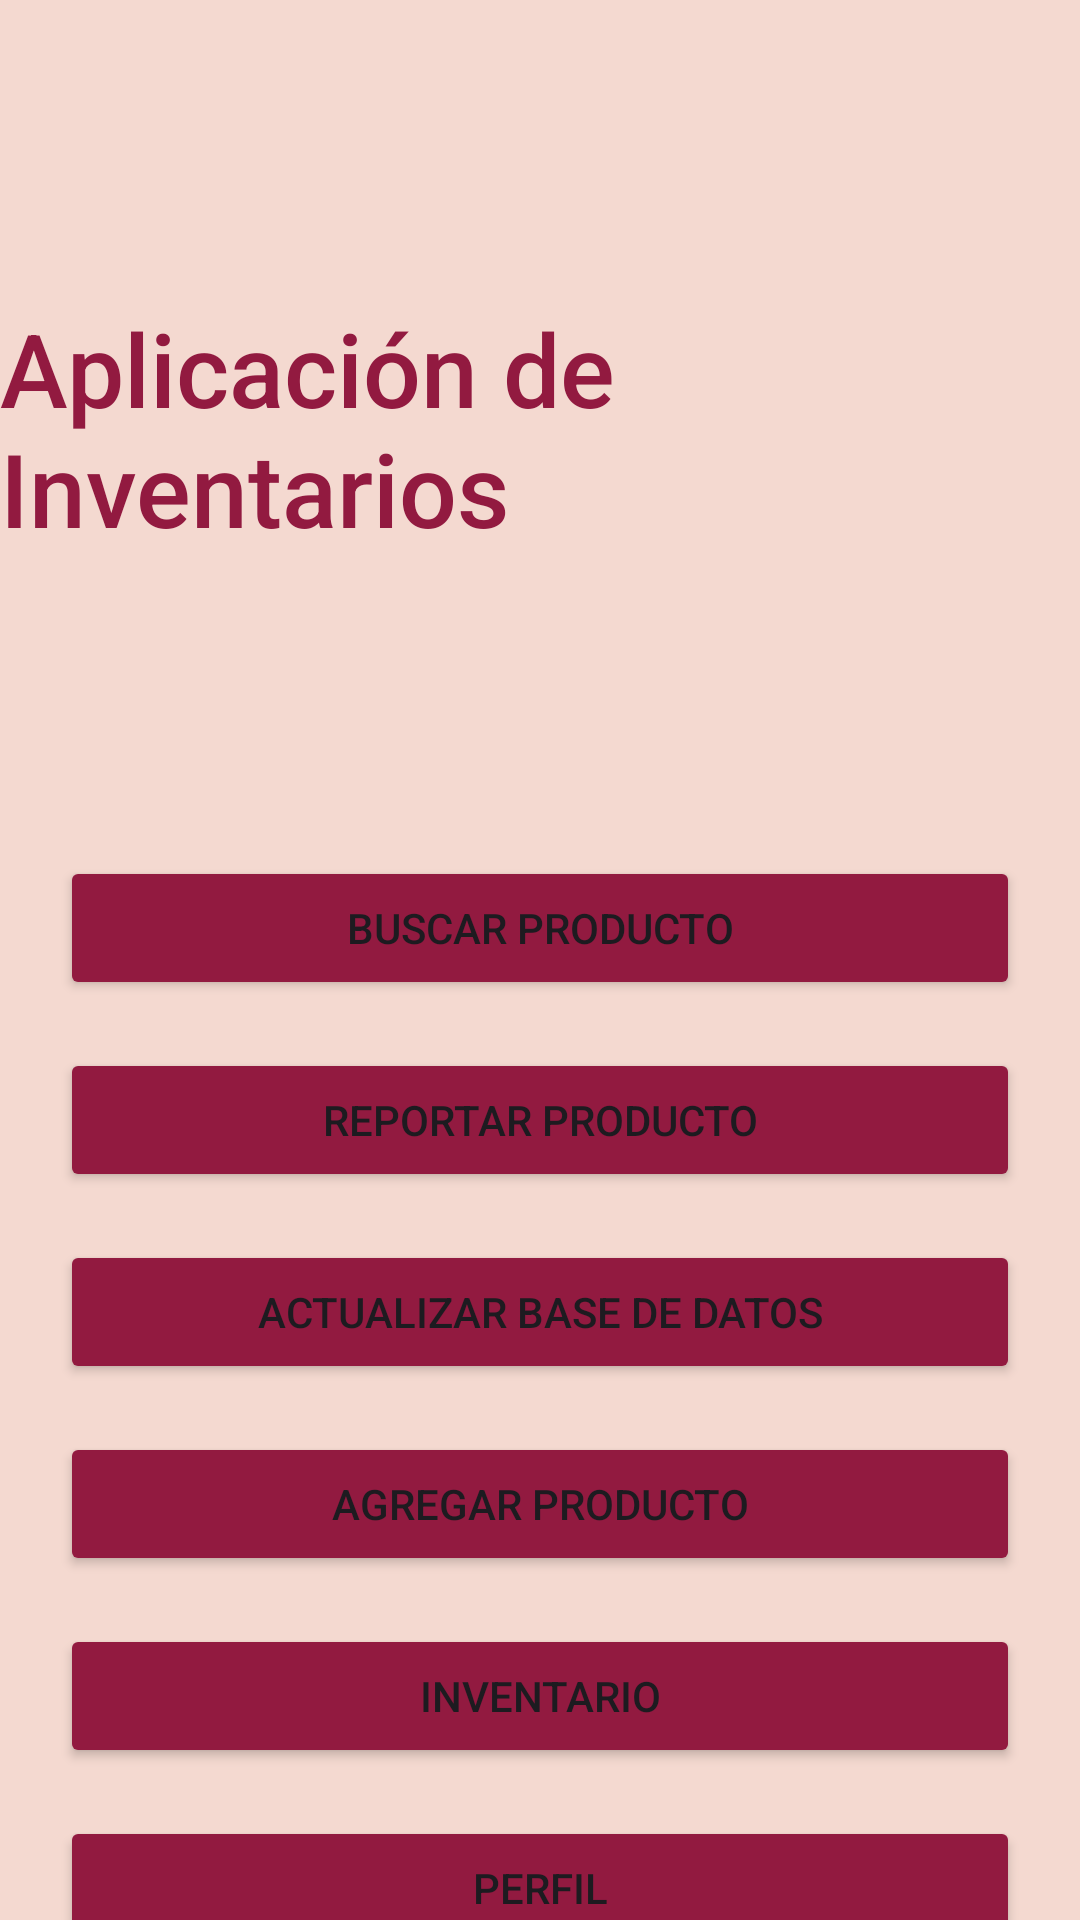

Produce the Android XML layout that renders to this screen, including the resource entries it uses.
<!-- AndroidManifest.xml: application theme Theme.InventoryAndroid -->
<!-- res/layout/activity_main.xml -->
<?xml version="1.0" encoding="utf-8"?>
<androidx.constraintlayout.widget.ConstraintLayout xmlns:android="http://schemas.android.com/apk/res/android"
    xmlns:app="http://schemas.android.com/apk/res-auto"
    xmlns:tools="http://schemas.android.com/tools"
    android:id="@+id/main"
    android:layout_width="match_parent"
    android:layout_height="match_parent"
    android:background="@color/background_color"
    tools:context=".MainActivity">


    <TextView
        android:id="@+id/txtView_1"
        android:layout_width="wrap_content"
        android:layout_height="wrap_content"
        android:layout_marginStart="8dp"
        android:layout_marginTop="100dp"
        android:layout_marginEnd="8dp"
        android:fontFamily="sans-serif-medium"
        android:text="@string/txtView_1"
        android:textColor="@color/Botones"
        android:textSize="34sp"
        app:layout_constraintEnd_toEndOf="parent"
        app:layout_constraintStart_toStartOf="parent"
        app:layout_constraintTop_toTopOf="parent" />

    <LinearLayout
        android:layout_width="match_parent"
        android:layout_height="wrap_content"
        android:layout_marginTop="100dp"
        android:orientation="vertical"
        android:paddingStart="20dp"
        android:paddingEnd="20dp"
        app:layout_constraintBottom_toBottomOf="parent"
        app:layout_constraintTop_toBottomOf="@+id/txtView_1"
        app:layout_constraintVertical_bias="0.006"
        tools:layout_editor_absoluteX="0dp">

        <Button
            android:id="@+id/btn_search"
            android:layout_width="match_parent"
            android:layout_height="wrap_content"
            android:backgroundTint="@color/Botones"
            android:text="@string/btn_search"
            android:layout_marginBottom="16sp"
            app:iconPadding="16dp" />

        <Button
            android:id="@+id/btn_report"
            android:layout_width="match_parent"
            android:layout_height="wrap_content"
            android:backgroundTint="@color/Botones"
            android:text="@string/btn_report"
            android:layout_marginBottom="16sp"
            app:iconPadding="16dp" />

        <Button
            android:id="@+id/btn_act_bd"
            android:layout_width="match_parent"
            android:layout_height="wrap_content"
            android:backgroundTint="@color/Botones"
            android:text="@string/btn_act_bd"
            android:layout_marginBottom="16sp"
            app:iconPadding="16dp" />

        <Button
            android:id="@+id/btn_add"
            android:layout_width="match_parent"
            android:layout_height="wrap_content"
            android:backgroundTint="@color/Botones"
            android:text="@string/btn_add"
            android:layout_marginBottom="16sp"
            app:iconPadding="16dp" />

        <Button
            android:id="@+id/btn_inventory"
            android:layout_width="match_parent"
            android:layout_height="wrap_content"
            android:backgroundTint="@color/Botones"
            android:text="@string/btn_inventory"
            android:layout_marginBottom="16sp"
            app:iconPadding="32dp" />

        <Button
            android:id="@+id/btn_extra"
            android:layout_width="match_parent"
            android:layout_height="wrap_content"
            android:backgroundTint="@color/Botones"
            android:text="@string/btn_extra"
            android:layout_marginBottom="16sp"
            app:iconPadding="32dp" />
    </LinearLayout>

</androidx.constraintlayout.widget.ConstraintLayout>
<!-- resources referenced by this layout -->
<resources>
  <color name="Botones">#921A40</color>
  <color name="background_color">#F4D9D0</color>
  <string name="btn_act_bd">Actualizar Base de Datos</string>
  <string name="btn_add">Agregar Producto</string>
  <string name="btn_extra">Perfil</string>
  <string name="btn_inventory">Inventario</string>
  <string name="btn_report">Reportar Producto</string>
  <string name="btn_search">Buscar Producto</string>
  <string name="txtView_1">Aplicación de Inventarios</string>
  <style name="Theme.InventoryAndroid" parent="Base.Theme.InventoryAndroid" />
  <style name="Base.Theme.InventoryAndroid" parent="Theme.Material3.Light.NoActionBar">
          
          
      </style>
</resources>
